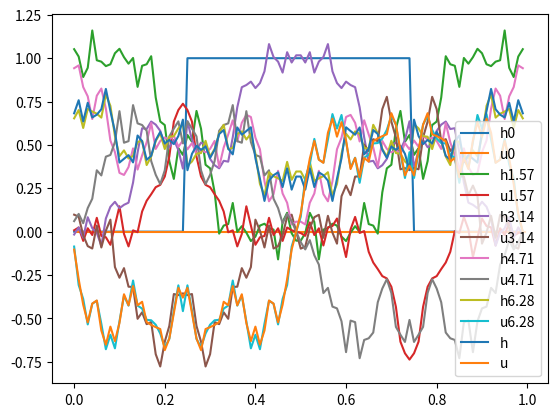

Generate this figure with matplotlib:
#!/usr/bin/env python3
# -*- coding: utf-8 -*-
"""
Created on Thu Nov  9 10:39:00 2017

[redacted]
"""

import numpy
import math
import matplotlib.pyplot as plt
from scipy import linalg

#space grid
nx=100

dx = 1./nx
x = numpy.arange(0.,1.,dx)
xu= x + 0.5*dx*numpy.ones(len(x))
c=0.1 #Courant number

dt=c*dx #timestep

#t=numpy.arange(0,10000,10)
#t = numpy.arange(0,100,0.5)
#t=dt*t
Tmax=2*numpy.pi
t=numpy.arange(0,Tmax,dt)
nt=len(t)

#initial conditions
u=numpy.zeros(nx)
h=numpy.zeros(nx)
n1=math.floor(nx/4)
n2=math.floor(3*nx/4)
h[n1:n2] = numpy.sin(2*numpy.pi*(x[n1:n2]-0.25*numpy.ones(n2-n1)))**2
h[n1:n2] = numpy.ones(n2-n1)
#h[int(nx/2)]=1
uold = u.copy()
hold = h.copy()

plt.plot(x, h, label='h0')
plt.plot(xu, u, label='u0')
plt.legend()
plt.show()

#Staggered algorithm, periodic BCs
p=1
for i in range(1,nt):
    #We first iterate to compute the new values of u, which depend only on old values of h.
    for j in range(0,nx):
        #u[0] is the value of u_{1/2}^{j} and so on...
        #The only point of conflict is the end of the interval, whose value depends on hold[nx]=hold[0]
        if j==nx-1:
            u[j]=uold[j]-c*(hold[0]-hold[j])
        else:
            u[j]=uold[j]-c*(hold[j+1]-hold[j])
    for j in range(0,nx):
        #The only point of conflict is at the beggining of the interval, whose value depends on u[-1/2]=u[nx-1]
        h[j]=hold[j]-c*(u[j]-u[(j-1)%nx])
    uold=u.copy()
    hold=h.copy()
    
    p+=1
    if p==numpy.floor(nt/4):
        plt.plot(x, h, label='h'+str(numpy.round(dt*i,2)))
        plt.plot(x, u, label='u'+str(numpy.round(dt*i,2)))
        plt.legend()
        #plt.savefig('STuh'+str(dt*i)+'.png')
        plt.show()
        p=1
    
plt.plot(x, h, label='h')
plt.plot(x, u, label='u')
plt.legend()
plt.show()
